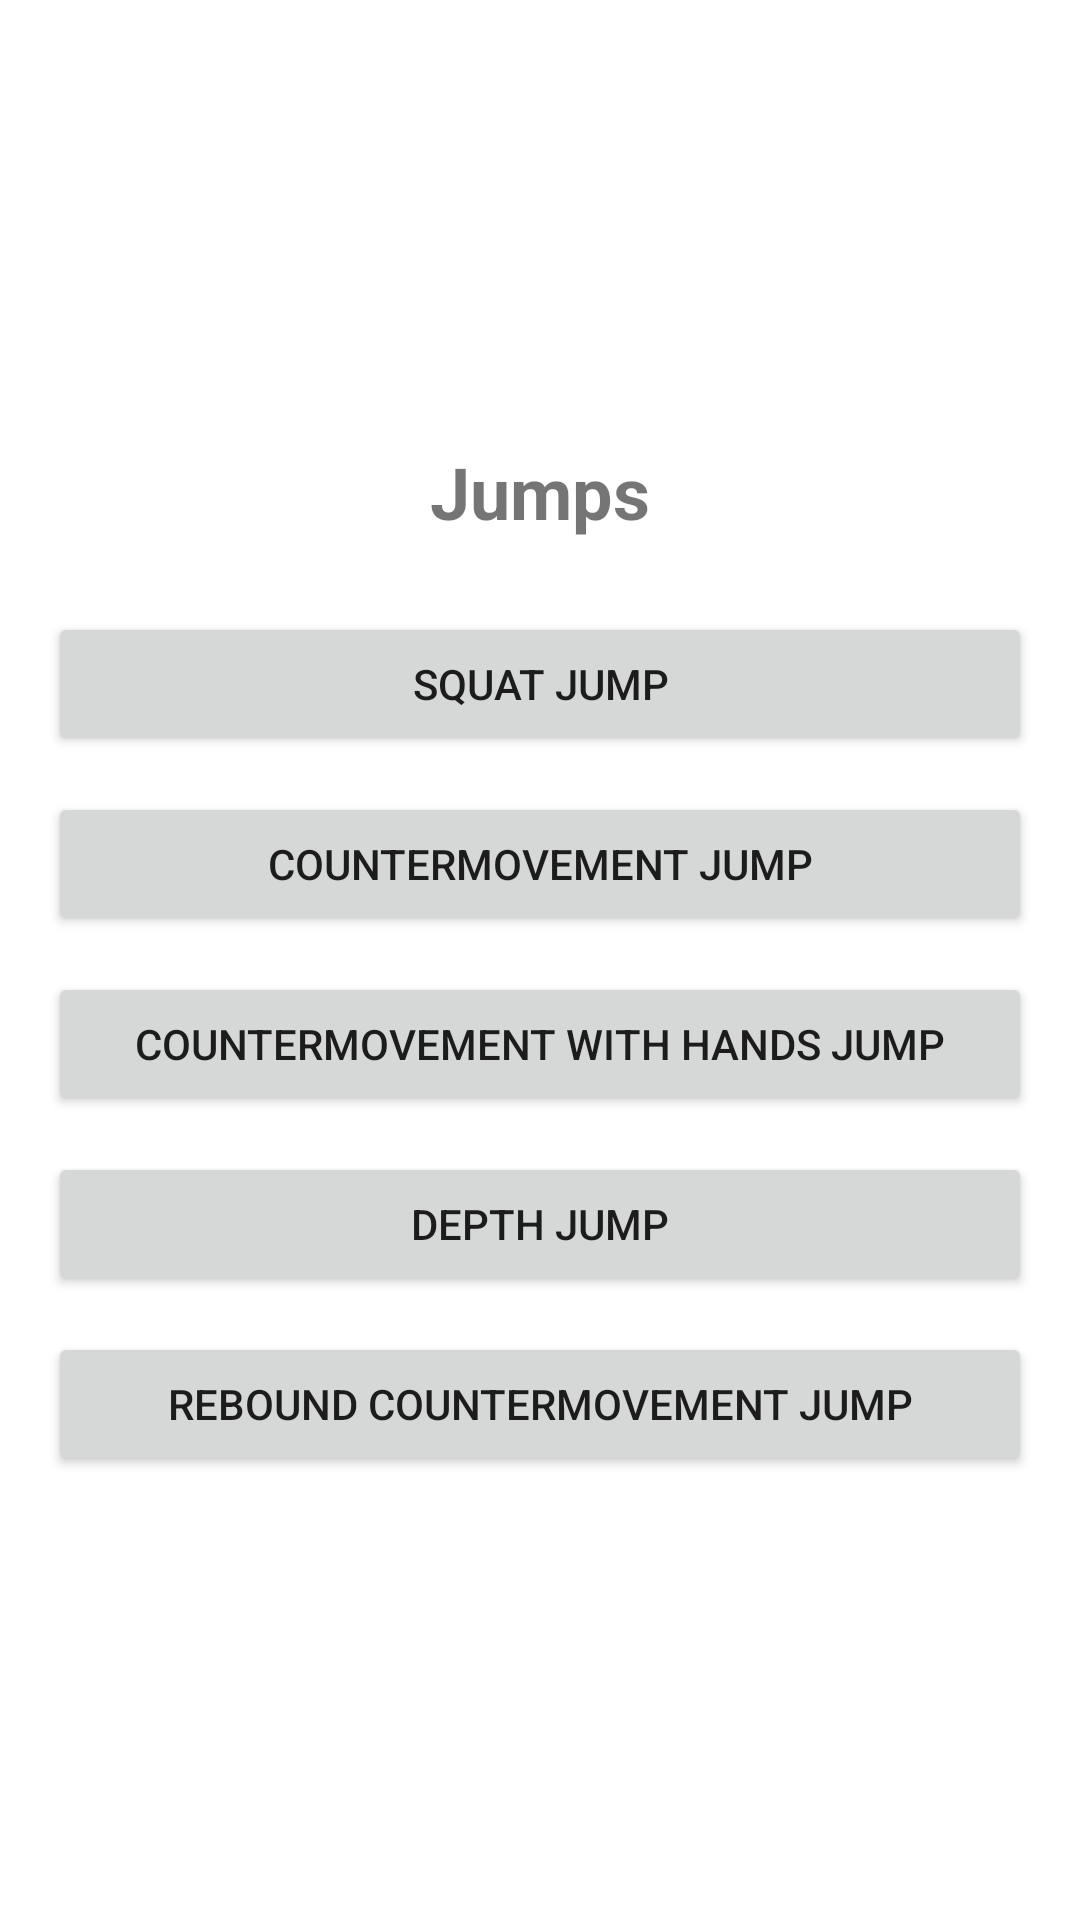

Layout XML and referenced resources for this Android screen:
<!-- AndroidManifest.xml: application theme Theme.GravitFit -->
<!-- res/layout/activity_jumps.xml -->
<?xml version="1.0" encoding="utf-8"?>
<LinearLayout
    xmlns:android="http://schemas.android.com/apk/res/android"
    android:layout_width="match_parent"
    android:layout_height="match_parent"
    android:orientation="vertical"
    android:gravity="center"
    android:padding="16dp">

    <TextView
        android:text="Jumps"
        android:textSize="24sp"
        android:textStyle="bold"
        android:layout_marginBottom="24dp"
        android:layout_width="wrap_content"
        android:layout_height="wrap_content" />

    <Button
        android:id="@+id/btnSquatJump"
        android:layout_width="match_parent"
        android:layout_height="wrap_content"
        android:text="Squat jump"
        android:layout_marginBottom="12dp"/>

    <Button
        android:id="@+id/btnCMJ"
        android:layout_width="match_parent"
        android:layout_height="wrap_content"
        android:text="Countermovement jump"
        android:layout_marginBottom="12dp"/>

    <Button
        android:id="@+id/btnCWHJ"
        android:layout_width="match_parent"
        android:layout_height="wrap_content"
        android:text="Countermovement with hands jump"
        android:layout_marginBottom="12dp"/>

    <Button
        android:id="@+id/btnDJ"
        android:layout_width="match_parent"
        android:layout_height="wrap_content"
        android:text="Depth Jump"
        android:layout_marginBottom="12dp"/>

    <Button
        android:id="@+id/btnRCJ"
        android:layout_width="match_parent"
        android:layout_height="wrap_content"
        android:text="Rebound countermovement jump"/>
</LinearLayout>
<!-- resources referenced by this layout -->
<resources>
  <style name="Theme.GravitFit" parent="Theme.MaterialComponents.DayNight.DarkActionBar">
          
          <item name="colorPrimary">@color/purple_500</item>
          <item name="colorPrimaryVariant">@color/purple_700</item>
          <item name="colorOnPrimary">@color/white</item>
          
          <item name="colorSecondary">@color/teal_200</item>
          <item name="colorSecondaryVariant">@color/teal_700</item>
          <item name="colorOnSecondary">@color/black</item>
          
          <item name="android:statusBarColor">?attr/colorPrimaryVariant</item>
          
      </style>
  <color name="purple_500">#FF6200EE</color>
  <color name="purple_700">#FF3700B3</color>
  <color name="white">#FFFFFFFF</color>
  <color name="teal_200">#FF03DAC5</color>
  <color name="teal_700">#FF018786</color>
  <color name="black">#FF000000</color>
</resources>
